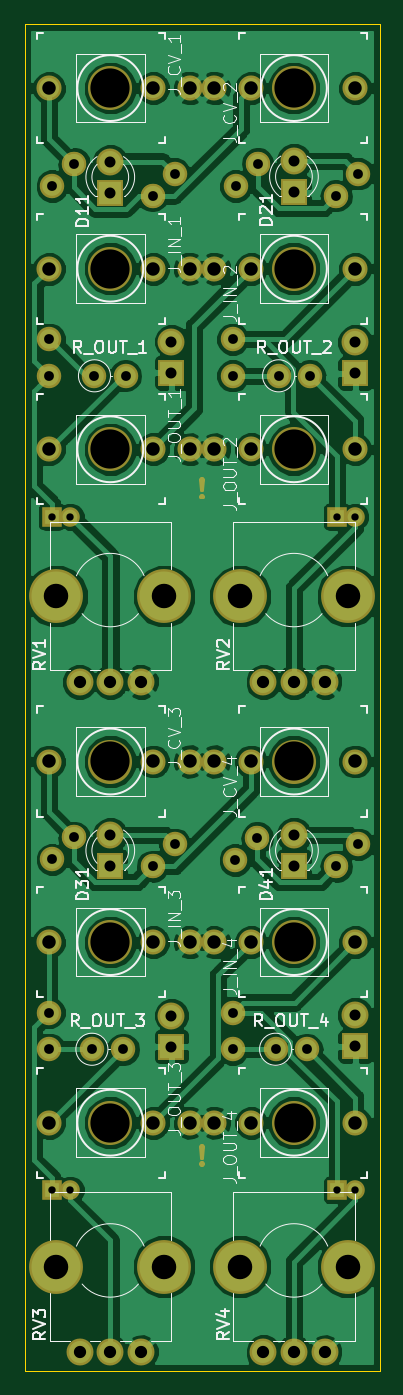
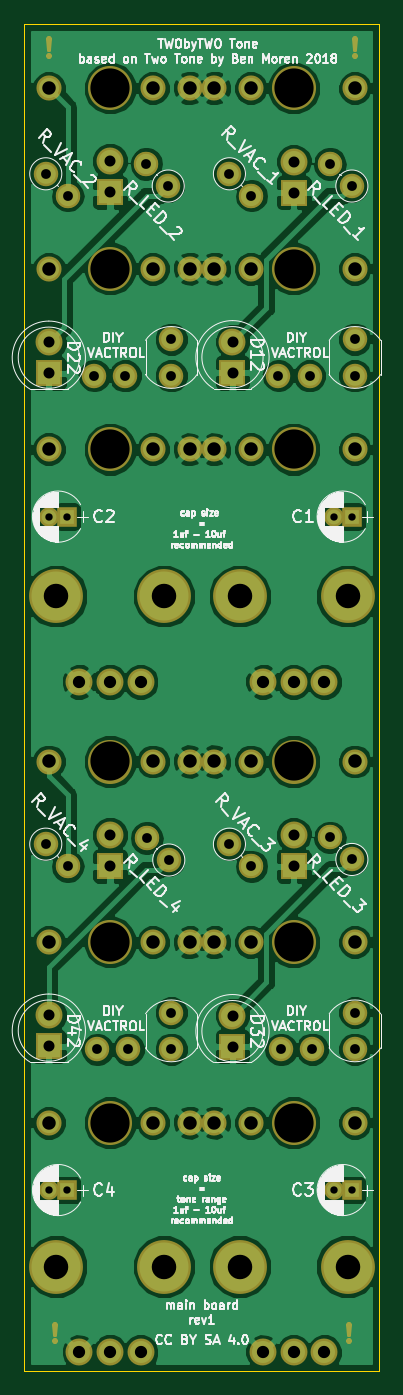
Circuit board: 10 layer files. Board 29.0 x 110.0 mm.
- bottom_copper: twobytwotone-B.Cu.gbl (125739 bytes)
- bottom_mask: twobytwotone-B.Mask.gbs (6943 bytes)
- paste: twobytwotone-B.Paste.gbp (1765 bytes)
- bottom_silk: twobytwotone-B.SilkS.gbo (79563 bytes)
- outline: twobytwotone-Edge.Cuts.gm1 (616 bytes)
- top_copper: twobytwotone-F.Cu.gtl (119550 bytes)
- top_mask: twobytwotone-F.Mask.gts (6391 bytes)
- paste: twobytwotone-F.Paste.gtp (1765 bytes)
- top_silk: twobytwotone-F.SilkS.gto (35101 bytes)
- drill: twobytwotone.drl (2175 bytes)

=== bottom_copper: twobytwotone-B.Cu.gbl (125739 bytes, source omitted) ===
=== bottom_mask: twobytwotone-B.Mask.gbs (6943 bytes, source omitted) ===
=== paste: twobytwotone-B.Paste.gbp ===
G04 #@! TF.GenerationSoftware,KiCad,Pcbnew,(5.0.0)*
G04 #@! TF.CreationDate,2018-08-12T22:02:32+02:00*
G04 #@! TF.ProjectId,twobytwotone,74776F627974776F746F6E652E6B6963,rev?*
G04 #@! TF.SameCoordinates,Original*
G04 #@! TF.FileFunction,Paste,Bot*
G04 #@! TF.FilePolarity,Positive*
%FSLAX46Y46*%
G04 Gerber Fmt 4.6, Leading zero omitted, Abs format (unit mm)*
G04 Created by KiCad (PCBNEW (5.0.0)) date 08/12/18 22:02:32*
%MOMM*%
%LPD*%
G01*
G04 APERTURE LIST*
%ADD10C,1.648460*%
G04 APERTURE END LIST*
D10*
G04 #@! TO.C,J_CV_1*
X13499860Y-5250000D03*
X10497580Y-5250000D03*
X2001280Y-5250000D03*
G04 #@! TD*
G04 #@! TO.C,J_CV_2*
X15500140Y-5250000D03*
X18502420Y-5250000D03*
X26998720Y-5250000D03*
G04 #@! TD*
G04 #@! TO.C,J_CV_3*
X13499860Y-60250000D03*
X10497580Y-60250000D03*
X2001280Y-60250000D03*
G04 #@! TD*
G04 #@! TO.C,J_CV_4*
X26998720Y-60250000D03*
X18502420Y-60250000D03*
X15500140Y-60250000D03*
G04 #@! TD*
G04 #@! TO.C,J_IN_1*
X2001280Y-20000000D03*
X10497580Y-20000000D03*
X13499860Y-20000000D03*
G04 #@! TD*
G04 #@! TO.C,J_IN_2*
X15500140Y-20000000D03*
X18502420Y-20000000D03*
X26998720Y-20000000D03*
G04 #@! TD*
G04 #@! TO.C,J_IN_3*
X2001280Y-75000000D03*
X10497580Y-75000000D03*
X13499860Y-75000000D03*
G04 #@! TD*
G04 #@! TO.C,J_IN_4*
X26998720Y-75000000D03*
X18502420Y-75000000D03*
X15500140Y-75000000D03*
G04 #@! TD*
G04 #@! TO.C,J_OUT_1*
X2001280Y-34750000D03*
X10497580Y-34750000D03*
X13499860Y-34750000D03*
G04 #@! TD*
G04 #@! TO.C,J_OUT_2*
X26998720Y-34750000D03*
X18502420Y-34750000D03*
X15500140Y-34750000D03*
G04 #@! TD*
G04 #@! TO.C,J_OUT_3*
X13499860Y-89750000D03*
X10497580Y-89750000D03*
X2001280Y-89750000D03*
G04 #@! TD*
G04 #@! TO.C,J_OUT_4*
X15500140Y-89750000D03*
X18502420Y-89750000D03*
X26998720Y-89750000D03*
G04 #@! TD*
M02*

=== bottom_silk: twobytwotone-B.SilkS.gbo (79563 bytes, source omitted) ===
=== outline: twobytwotone-Edge.Cuts.gm1 ===
G04 #@! TF.GenerationSoftware,KiCad,Pcbnew,(5.0.0)*
G04 #@! TF.CreationDate,2018-08-12T22:02:32+02:00*
G04 #@! TF.ProjectId,twobytwotone,74776F627974776F746F6E652E6B6963,rev?*
G04 #@! TF.SameCoordinates,Original*
G04 #@! TF.FileFunction,Profile,NP*
%FSLAX46Y46*%
G04 Gerber Fmt 4.6, Leading zero omitted, Abs format (unit mm)*
G04 Created by KiCad (PCBNEW (5.0.0)) date 08/12/18 22:02:32*
%MOMM*%
%LPD*%
G01*
G04 APERTURE LIST*
%ADD10C,0.025000*%
G04 APERTURE END LIST*
D10*
X29000000Y0D02*
X29000000Y-110000000D01*
X0Y0D02*
X29000000Y0D01*
X0Y-110000000D02*
X29000000Y-110000000D01*
X0Y0D02*
X0Y-110000000D01*
M02*

=== top_copper: twobytwotone-F.Cu.gtl (119550 bytes, source omitted) ===
=== top_mask: twobytwotone-F.Mask.gts (6391 bytes, source omitted) ===
=== paste: twobytwotone-F.Paste.gtp ===
G04 #@! TF.GenerationSoftware,KiCad,Pcbnew,(5.0.0)*
G04 #@! TF.CreationDate,2018-08-12T22:02:32+02:00*
G04 #@! TF.ProjectId,twobytwotone,74776F627974776F746F6E652E6B6963,rev?*
G04 #@! TF.SameCoordinates,Original*
G04 #@! TF.FileFunction,Paste,Top*
G04 #@! TF.FilePolarity,Positive*
%FSLAX46Y46*%
G04 Gerber Fmt 4.6, Leading zero omitted, Abs format (unit mm)*
G04 Created by KiCad (PCBNEW (5.0.0)) date 08/12/18 22:02:32*
%MOMM*%
%LPD*%
G01*
G04 APERTURE LIST*
%ADD10C,1.648460*%
G04 APERTURE END LIST*
D10*
G04 #@! TO.C,J_CV_1*
X13499860Y-5250000D03*
X10497580Y-5250000D03*
X2001280Y-5250000D03*
G04 #@! TD*
G04 #@! TO.C,J_CV_2*
X15500140Y-5250000D03*
X18502420Y-5250000D03*
X26998720Y-5250000D03*
G04 #@! TD*
G04 #@! TO.C,J_CV_3*
X13499860Y-60250000D03*
X10497580Y-60250000D03*
X2001280Y-60250000D03*
G04 #@! TD*
G04 #@! TO.C,J_CV_4*
X26998720Y-60250000D03*
X18502420Y-60250000D03*
X15500140Y-60250000D03*
G04 #@! TD*
G04 #@! TO.C,J_IN_1*
X2001280Y-20000000D03*
X10497580Y-20000000D03*
X13499860Y-20000000D03*
G04 #@! TD*
G04 #@! TO.C,J_IN_2*
X15500140Y-20000000D03*
X18502420Y-20000000D03*
X26998720Y-20000000D03*
G04 #@! TD*
G04 #@! TO.C,J_IN_3*
X2001280Y-75000000D03*
X10497580Y-75000000D03*
X13499860Y-75000000D03*
G04 #@! TD*
G04 #@! TO.C,J_IN_4*
X26998720Y-75000000D03*
X18502420Y-75000000D03*
X15500140Y-75000000D03*
G04 #@! TD*
G04 #@! TO.C,J_OUT_1*
X2001280Y-34750000D03*
X10497580Y-34750000D03*
X13499860Y-34750000D03*
G04 #@! TD*
G04 #@! TO.C,J_OUT_2*
X26998720Y-34750000D03*
X18502420Y-34750000D03*
X15500140Y-34750000D03*
G04 #@! TD*
G04 #@! TO.C,J_OUT_3*
X13499860Y-89750000D03*
X10497580Y-89750000D03*
X2001280Y-89750000D03*
G04 #@! TD*
G04 #@! TO.C,J_OUT_4*
X15500140Y-89750000D03*
X18502420Y-89750000D03*
X26998720Y-89750000D03*
G04 #@! TD*
M02*

=== top_silk: twobytwotone-F.SilkS.gto (35101 bytes, source omitted) ===
=== drill: twobytwotone.drl ===
M48
;DRILL file {KiCad (5.0.0)} date 08/12/18 22:02:28
;FORMAT={-:-/ absolute / inch / decimal}
FMAT,2
INCH,TZ
T1C0.0236
T2C0.0315
T3C0.0354
T4C0.0394
T5C0.0433
T6C0.0787
T7C0.1260
%
G90
G05
M72
T1
X0.0886Y-1.5846
X0.1476Y-1.5846
X1.0039Y-3.75
X1.063Y-3.75
X1.0039Y-1.5846
X1.063Y-1.5846
X0.0886Y-3.75
X0.1476Y-3.75
T2
X0.2165Y-3.2972
X0.3165Y-3.2972
X0.6773Y-2.6888
X0.748Y-2.6181
X0.2248Y-1.1319
X0.3248Y-1.1319
X0.4116Y-0.553
X0.4823Y-0.4823
X0.6693Y-3.1791
X0.6693Y-3.2972
X0.6693Y-1.0138
X0.6693Y-1.1319
X0.8169Y-1.1319
X0.9169Y-1.1319
X0.0886Y-0.5217
X0.1593Y-0.4509
X1.0021Y-2.7085
X1.0728Y-2.6378
X0.0787Y-1.0138
X0.0787Y-1.1319
X0.6791Y-0.5217
X0.7498Y-0.4509
X0.0886Y-2.687
X0.1593Y-2.6163
X1.0021Y-0.553
X1.0728Y-0.4823
X0.4116Y-2.7085
X0.4823Y-2.6378
X0.8071Y-3.2972
X0.9071Y-3.2972
X0.0787Y-3.1791
X0.0787Y-3.2972
T3
X1.063Y-1.0236
X1.063Y-1.1236
X1.063Y-3.1874
X1.063Y-3.2874
X0.2756Y-2.6083
X0.2756Y-2.7083
X0.2756Y-0.4429
X0.2756Y-0.5429
X0.4724Y-1.022
X0.4724Y-1.122
X0.8661Y-2.6083
X0.8661Y-2.7083
X0.8661Y-0.4413
X0.8661Y-0.5413
X0.4724Y-3.189
X0.4724Y-3.289
T4
X0.7677Y-2.1161
X0.8661Y-2.1161
X0.9646Y-2.1161
X0.1772Y-2.1161
X0.2756Y-2.1161
X0.374Y-2.1161
X0.7677Y-4.2717
X0.8661Y-4.2717
X0.9646Y-4.2717
X0.1772Y-4.2717
X0.2756Y-4.2717
X0.374Y-4.2717
T5
X0.0788Y-2.9528
X0.4133Y-2.9528
X0.5315Y-2.9528
X0.0788Y-1.3681
X0.4133Y-1.3681
X0.5315Y-1.3681
X0.0788Y-2.372
X0.4133Y-2.372
X0.5315Y-2.372
X0.6102Y-2.372
X0.7284Y-2.372
X1.0629Y-2.372
X0.6102Y-1.3681
X0.7284Y-1.3681
X1.0629Y-1.3681
X0.6102Y-3.5335
X0.7284Y-3.5335
X1.0629Y-3.5335
X0.0788Y-0.7874
X0.4133Y-0.7874
X0.5315Y-0.7874
X0.6102Y-0.2067
X0.7284Y-0.2067
X1.0629Y-0.2067
X0.0788Y-3.5335
X0.4133Y-3.5335
X0.5315Y-3.5335
X0.0788Y-0.2067
X0.4133Y-0.2067
X0.5315Y-0.2067
X0.6102Y-0.7874
X0.7284Y-0.7874
X1.0629Y-0.7874
X0.6102Y-2.9528
X0.7284Y-2.9528
X1.0629Y-2.9528
T6
X0.6929Y-1.8406
X1.0394Y-1.8406
X0.1024Y-1.8406
X0.4488Y-1.8406
X0.6929Y-3.9961
X1.0394Y-3.9961
X0.1024Y-3.9961
X0.4488Y-3.9961
T7
X0.2756Y-0.2067
X0.8661Y-2.9528
X0.2756Y-1.3681
X0.8661Y-2.372
X0.8661Y-1.3681
X0.8661Y-3.5335
X0.2756Y-0.7874
X0.8661Y-0.2067
X0.2756Y-3.5335
X0.8661Y-0.7874
X0.2756Y-2.9528
X0.2756Y-2.372
T0
M30

